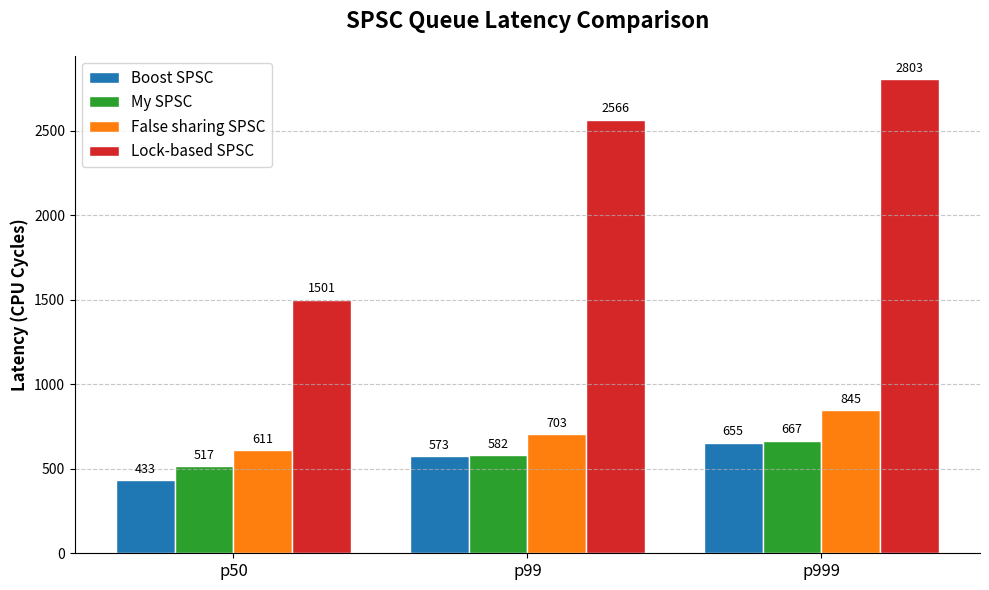

Here is the Python script that generated this plot:
import matplotlib.pyplot as plt
import numpy as np

# Data
labels = ['p50', 'p99', 'p999']
my_spsc = [517, 582, 667]
boost_spsc = [433, 573, 655]
fs_spsc = [611, 703, 845]
lock_spsc = [1501, 2566, 2803]

x = np.arange(len(labels))  # the label locations
width = 0.2  # the width of the bars

# Modern color scheme
colors = {
    'Boost': '#1f77b4',       # Blue
    'My SPSC': '#2ca02c',     # Green
    'False Sharing': '#ff7f0e', # Orange
    'Lock-based': '#d62728'   # Red
}

fig, ax = plt.subplots(figsize=(10, 6))

# Plot bars
rects1 = ax.bar(x - width*1.5, boost_spsc, width, label='Boost SPSC', color=colors['Boost'], edgecolor='white', linewidth=1)
rects2 = ax.bar(x - width*0.5, my_spsc, width, label='My SPSC', color=colors['My SPSC'], edgecolor='white', linewidth=1)
rects3 = ax.bar(x + width*0.5, fs_spsc, width, label='False sharing SPSC', color=colors['False Sharing'], edgecolor='white', linewidth=1)
rects4 = ax.bar(x + width*1.5, lock_spsc, width, label='Lock-based SPSC', color=colors['Lock-based'], edgecolor='white', linewidth=1)

# Add some text for labels, title and custom x-axis tick labels, etc.
ax.set_ylabel('Latency (CPU Cycles)', fontsize=12, fontweight='bold')
ax.set_title('SPSC Queue Latency Comparison', fontsize=16, fontweight='bold', pad=20)
ax.set_xticks(x)
ax.set_xticklabels(labels, fontsize=12)
ax.legend(fontsize=11)

# Add gridlines for readability
ax.grid(axis='y', linestyle='--', alpha=0.7)

# Remove top and right spines
ax.spines['top'].set_visible(False)
ax.spines['right'].set_visible(False)

# Add values on top of bars
def autolabel(rects):
    """Attach a text label above each bar in *rects*, displaying its height."""
    for rect in rects:
        height = rect.get_height()
        ax.annotate('{}'.format(height),
                    xy=(rect.get_x() + rect.get_width() / 2, height),
                    xytext=(0, 3),  # 3 points vertical offset
                    textcoords="offset points",
                    ha='center', va='bottom', fontsize=9)

autolabel(rects1)
autolabel(rects2)
autolabel(rects3)
autolabel(rects4)

fig.tight_layout()

# Save as PNG
plt.savefig('benchmark_results.png', dpi=300, bbox_inches='tight')
print("Chart successfully saved as benchmark_results.png")
